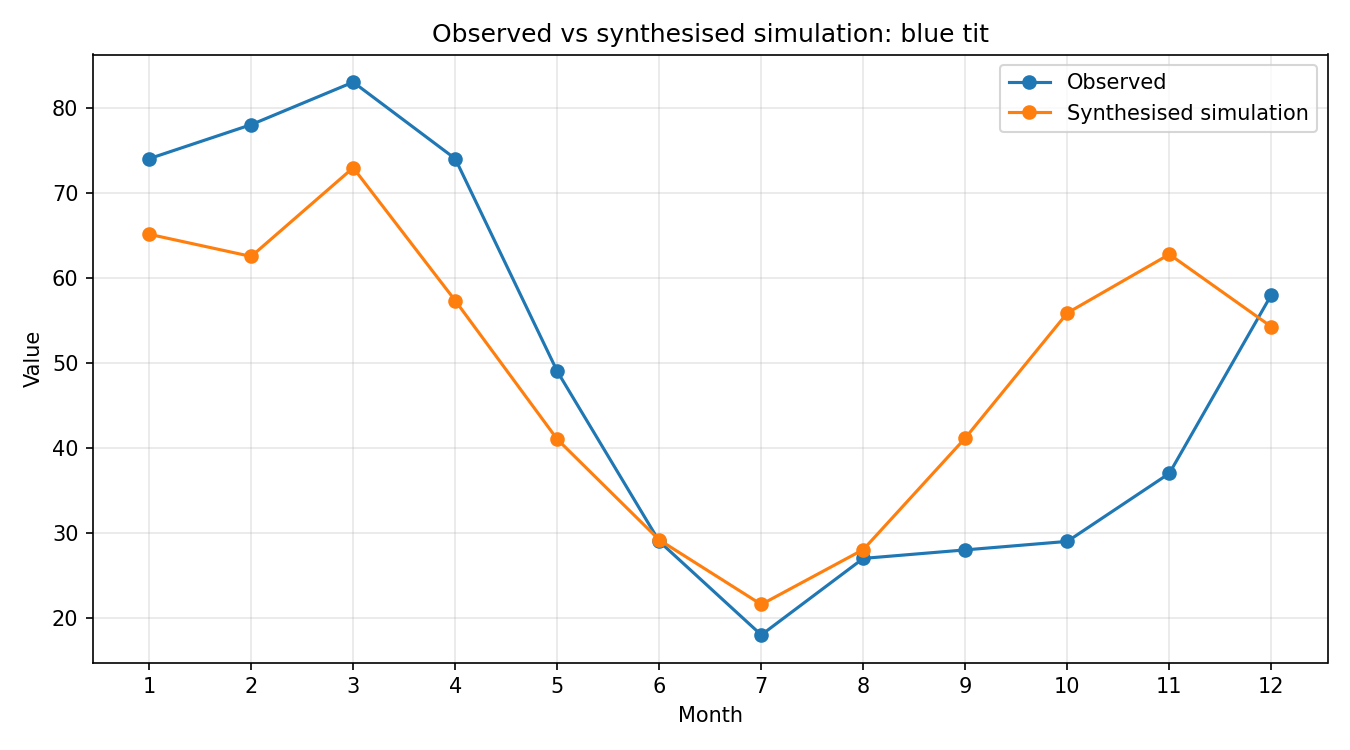

The file beside this chart, header and first rows:
month, observed, simulated_raw, synthesised
1, 74, 0.5824, 65.11
2, 78, 0.5591, 62.5
3, 83, 0.6524, 72.93
4, 74, 0.5127, 57.31
5, 49, 0.3668, 41.01
6, 29, 0.261, 29.17
7, 18, 0.1931, 21.58
8, 27, 0.2508, 28.04
9, 28, 0.3682, 41.16
10, 29, 0.4997, 55.86
11, 37, 0.5613, 62.75
12, 58, 0.4852, 54.24
